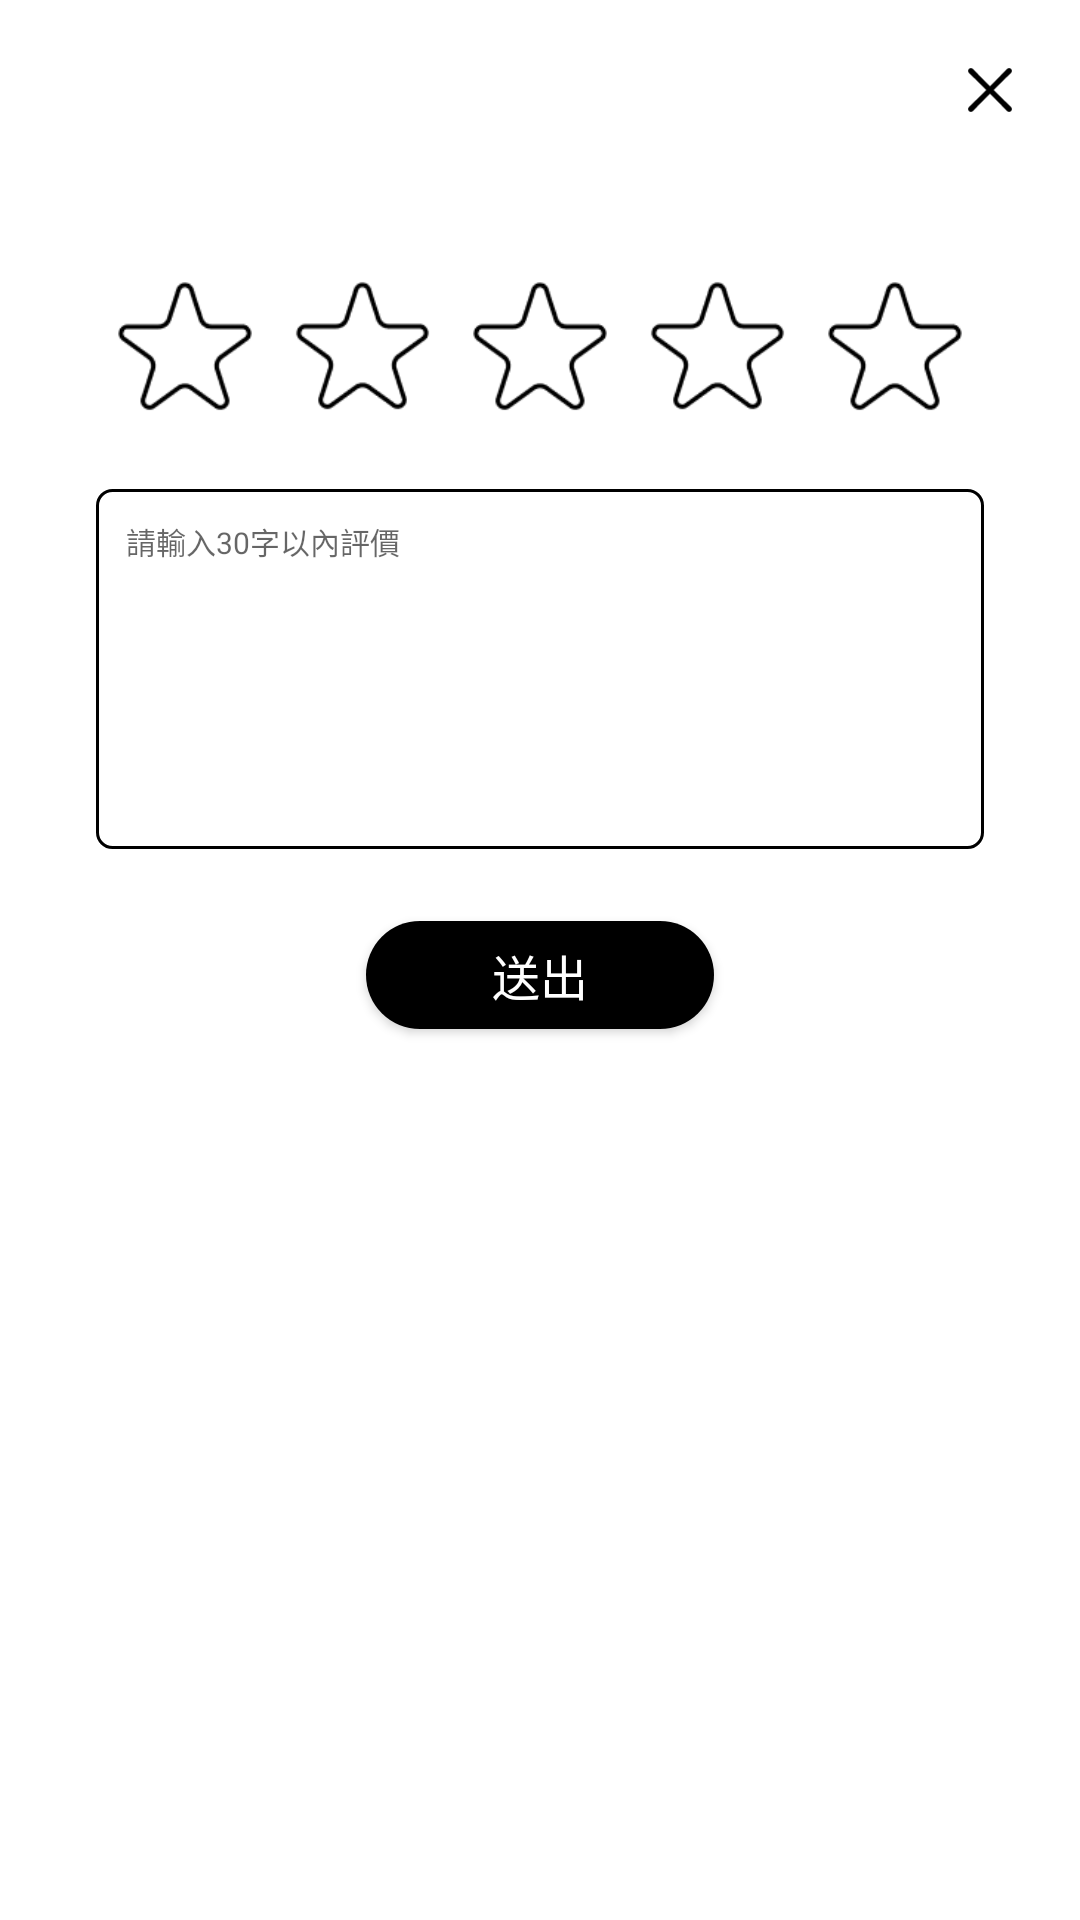

Write the Android layout XML for this screen, with the resource values it uses.
<!-- AndroidManifest.xml: application theme Theme.Shougo -->
<!-- res/layout/dialog_give_eva.xml -->
<?xml version="1.0" encoding="utf-8"?>
<layout xmlns:android="http://schemas.android.com/apk/res/android"
    xmlns:app="http://schemas.android.com/apk/res-auto">

    <data>

    </data>

    <RelativeLayout
        android:layout_width="match_parent"
        android:layout_height="wrap_content"
        android:background="@drawable/bg10_white"
        android:id="@+id/view">

        <ImageView
            android:layout_width="40dp"
            android:layout_height="40dp"
            android:src="@drawable/btn_cancel"
            android:layout_alignParentRight="true"
            android:id="@+id/close"
            android:layout_marginTop="10dp"
            android:layout_marginRight="10dp"/>

        <TextView
            android:layout_width="220dp"
            android:layout_height="wrap_content"
            android:layout_below="@+id/close"
            android:layout_centerHorizontal="true"
            android:textColor="@color/black"
            android:textSize="@dimen/main_title_size"
            android:textStyle="bold"
            android:id="@+id/title"/>

        <androidx.constraintlayout.widget.ConstraintLayout
            android:layout_width="match_parent"
            android:layout_height="wrap_content"
            android:layout_marginLeft="32dp"
            android:layout_marginRight="32dp"
            android:layout_below="@+id/title"
            android:layout_marginTop="16dp">
            <ImageView
                android:layout_width="0dp"
                android:layout_height="wrap_content"
                app:layout_constraintTop_toTopOf="parent"
                app:layout_constraintLeft_toLeftOf="parent"
                app:layout_constraintRight_toLeftOf="@+id/score2"
                app:layout_constraintHorizontal_weight="1"
                android:src="@drawable/btn_score_default"
                android:adjustViewBounds="true"
                android:id="@+id/score1"/>
            <ImageView
                android:layout_width="0dp"
                android:layout_height="wrap_content"
                app:layout_constraintTop_toTopOf="parent"
                app:layout_constraintLeft_toRightOf="@+id/score1"
                app:layout_constraintRight_toLeftOf="@+id/score3"
                app:layout_constraintHorizontal_weight="1"
                android:src="@drawable/btn_score_default"
                android:adjustViewBounds="true"
                android:id="@+id/score2"/>
            <ImageView
                android:layout_width="0dp"
                android:layout_height="wrap_content"
                app:layout_constraintTop_toTopOf="parent"
                app:layout_constraintLeft_toRightOf="@+id/score2"
                app:layout_constraintRight_toLeftOf="@+id/score4"
                app:layout_constraintHorizontal_weight="1"
                android:src="@drawable/btn_score_default"
                android:adjustViewBounds="true"
                android:id="@+id/score3"/>
            <ImageView
                android:layout_width="0dp"
                android:layout_height="wrap_content"
                app:layout_constraintTop_toTopOf="parent"
                app:layout_constraintLeft_toRightOf="@+id/score3"
                app:layout_constraintRight_toLeftOf="@+id/score5"
                app:layout_constraintHorizontal_weight="1"
                android:src="@drawable/btn_score_default"
                android:adjustViewBounds="true"
                android:id="@+id/score4"/>
            <ImageView
                android:layout_width="0dp"
                android:layout_height="wrap_content"
                app:layout_constraintTop_toTopOf="parent"
                app:layout_constraintLeft_toRightOf="@+id/score4"
                app:layout_constraintRight_toRightOf="parent"
                app:layout_constraintHorizontal_weight="1"
                android:adjustViewBounds="true"
                android:src="@drawable/btn_score_default"
                android:id="@+id/score5"/>
            <EditText
                android:layout_width="match_parent"
                android:layout_height="120dp"
                app:layout_constraintTop_toBottomOf="@+id/score1"
                android:layout_marginTop="16dp"
                android:background="@drawable/bg5_line_black"
                android:hint="@string/enter_eva"
                android:textSize="@dimen/main_small_text_size"
                android:textColor="@color/main_black"
                android:gravity="left|top"
                android:padding="10dp"
                android:id="@+id/edit"/>

            <androidx.appcompat.widget.AppCompatButton
                android:layout_width="116dp"
                android:layout_height="36dp"
                app:layout_constraintTop_toBottomOf="@+id/edit"
                app:layout_constraintLeft_toLeftOf="parent"
                app:layout_constraintRight_toRightOf="parent"
                app:layout_constraintBottom_toBottomOf="parent"
                android:layout_marginTop="24dp"
                android:layout_marginBottom="24dp"
                android:background="@drawable/bg35_black"
                android:text="@string/send_out"
                android:textColor="@color/white"
                android:textSize="@dimen/main_title_size"
                android:id="@+id/send"/>

        </androidx.constraintlayout.widget.ConstraintLayout>

    </RelativeLayout>
</layout>
<!-- resources referenced by this layout -->
<resources>
  <color name="black">#FF000000</color>
  <color name="main_black">#3E3A39</color>
  <color name="white">#FFFFFFFF</color>
  <dimen name="main_small_text_size">10sp</dimen>
  <dimen name="main_title_size">16sp</dimen>
  <!-- drawable bg10_white (drawable) -->
  <shape xmlns:android="http://schemas.android.com/apk/res/android"
      android:shape="rectangle">
      <corners android:radius="10dp"/>
      <gradient
          android:startColor="@color/white"
          android:endColor="@color/white" />
  </shape>
  <!-- drawable bg35_black (drawable) -->
  <shape xmlns:android="http://schemas.android.com/apk/res/android"
      android:shape="rectangle">
      <corners android:radius="35dp"/>
      <gradient
          android:startColor="@color/black"
          android:endColor="@color/black" />
  </shape>
  <!-- drawable bg5_line_black (drawable) -->
  <selector xmlns:android="http://schemas.android.com/apk/res/android">
      <item android:color="@color/black">
          <shape android:shape="rectangle">
              <corners android:radius="5dp"/>
              <stroke android:width="1dp"
                  android:color="@color/black"/>
          </shape>
      </item>
  </selector>
  <!-- drawable btn_cancel: png bitmap (drawable, 630 bytes) -->
  <!-- drawable btn_score_default: png bitmap (drawable, 1470 bytes) -->
  <string name="enter_eva">請輸入30字以內評價</string>
  <string name="send_out">送出</string>
  <style name="Theme.Shougo" parent="Theme.MaterialComponents.DayNight.NoActionBar">
          
          <item name="colorPrimary">@color/purple_500</item>
          <item name="colorPrimaryVariant">@color/purple_700</item>
          <item name="colorOnPrimary">@color/white</item>
          
          <item name="colorSecondary">@color/teal_200</item>
          <item name="colorSecondaryVariant">@color/teal_700</item>
          <item name="colorOnSecondary">@color/black</item>
          
          <item name="android:statusBarColor" tools:targetApi="l">?attr/colorPrimaryVariant</item>
          <item name="bottomSheetDialogTheme">@style/AppBottomSheetDialogTheme</item>
          
      </style>
  <color name="purple_500">#FF6200EE</color>
  <color name="purple_700">#FF3700B3</color>
  <color name="teal_200">#FF03DAC5</color>
  <color name="teal_700">#FF018786</color>
  <style name="AppBottomSheetDialogTheme" parent="Theme.Design.Light.BottomSheetDialog">
          <item name="bottomSheetStyle">@style/AppModalStyle</item>
      </style>
  <style name="AppModalStyle" parent="Widget.Design.BottomSheet.Modal">
          <item name="android:background">@drawable/bg_top10_white</item>
      </style>
  <!-- drawable bg_top10_white (drawable) -->
  <shape xmlns:android="http://schemas.android.com/apk/res/android"
      android:shape="rectangle">
      <corners android:topLeftRadius="10dp"
          android:topRightRadius="10dp"/>
      <gradient
          android:startColor="@color/white"
          android:endColor="@color/white" />
  </shape>
</resources>
